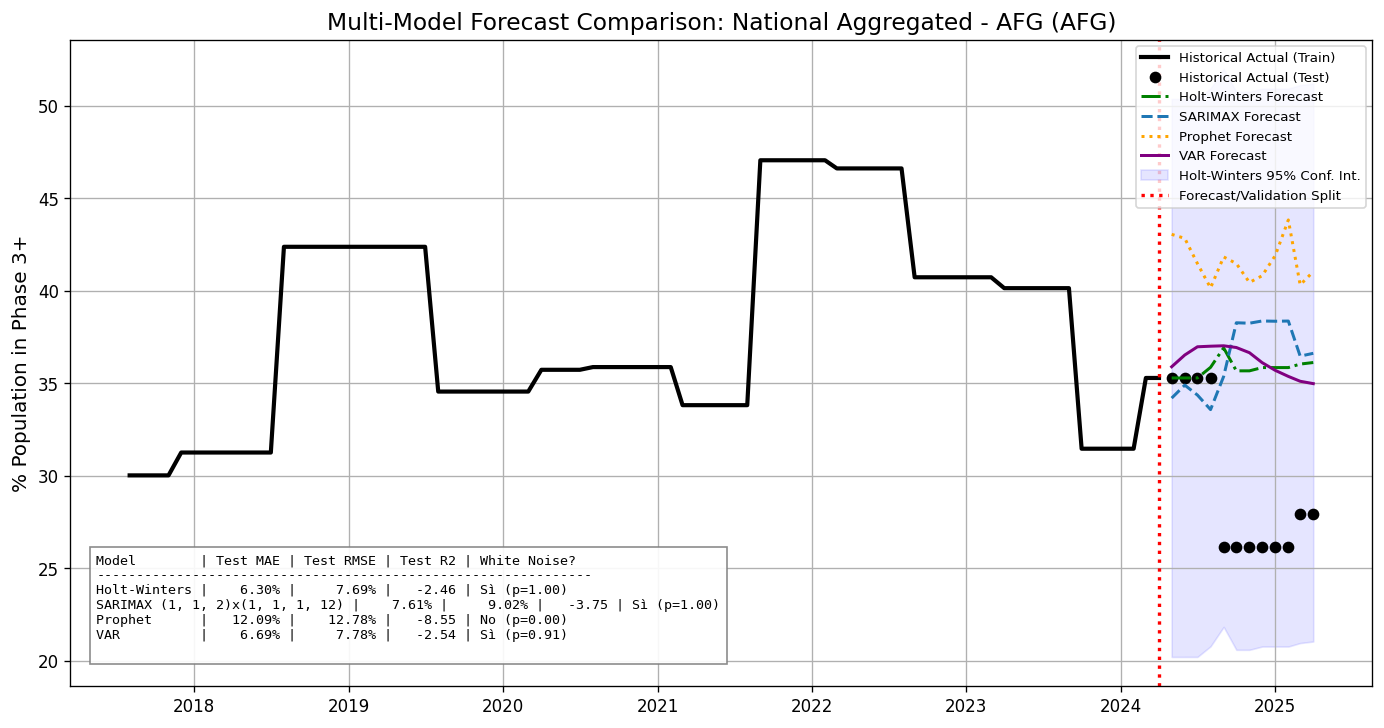

Source data for this figure (header and first rows):
date, actual, actual_train, actual_test, forecast_holt-winters, forecast_sarimax, forecast_prophet, forecast_var
2017-08-01, 30.03, 30.03, , , , , 
2017-09-01, 30.03, 30.03, , , , , 
2017-10-01, 30.03, 30.03, , , , , 
2017-11-01, 30.03, 30.03, , , , , 
2017-12-01, 31.26, 31.26, , , , , 
2018-01-01, 31.26, 31.26, , , , , 
2018-02-01, 31.26, 31.26, , , , , 
2018-03-01, 31.26, 31.26, , , , , 
2018-04-01, 31.26, 31.26, , , , , 
2018-05-01, 31.26, 31.26, , , , , 
2018-06-01, 31.26, 31.26, , , , , 
2018-07-01, 31.26, 31.26, , , , , 
2018-08-01, 42.38, 42.38, , , , , 
2018-09-01, 42.38, 42.38, , , , , 
2018-10-01, 42.38, 42.38, , , , , 
2018-11-01, 42.38, 42.38, , , , , 
2018-12-01, 42.38, 42.38, , , , , 
2019-01-01, 42.38, 42.38, , , , , 
2019-02-01, 42.38, 42.38, , , , , 
2019-03-01, 42.38, 42.38, , , , , 
2019-04-01, 42.38, 42.38, , , , , 
2019-05-01, 42.38, 42.38, , , , , 
2019-06-01, 42.38, 42.38, , , , , 
2019-07-01, 42.38, 42.38, , , , , 
2019-08-01, 34.56, 34.56, , , , , 
2019-09-01, 34.56, 34.56, , , , , 
2019-10-01, 34.56, 34.56, , , , , 
2019-11-01, 34.56, 34.56, , , , , 
2019-12-01, 34.56, 34.56, , , , , 
2020-01-01, 34.56, 34.56, , , , , 
2020-02-01, 34.56, 34.56, , , , , 
2020-03-01, 34.56, 34.56, , , , , 
2020-04-01, 35.74, 35.74, , , , , 
2020-05-01, 35.74, 35.74, , , , , 
2020-06-01, 35.74, 35.74, , , , , 
2020-07-01, 35.74, 35.74, , , , , 
2020-08-01, 35.88, 35.88, , , , , 
2020-09-01, 35.88, 35.88, , , , , 
2020-10-01, 35.88, 35.88, , , , , 
2020-11-01, 35.88, 35.88, , , , , 
2020-12-01, 35.88, 35.88, , , , , 
2021-01-01, 35.88, 35.88, , , , , 
2021-02-01, 35.88, 35.88, , , , , 
2021-03-01, 33.82, 33.82, , , , , 
2021-04-01, 33.82, 33.82, , , , , 
2021-05-01, 33.82, 33.82, , , , , 
2021-06-01, 33.82, 33.82, , , , , 
2021-07-01, 33.82, 33.82, , , , , 
2021-08-01, 33.82, 33.82, , , , , 
2021-09-01, 47.06, 47.06, , , , , 
2021-10-01, 47.06, 47.06, , , , , 
2021-11-01, 47.06, 47.06, , , , , 
2021-12-01, 47.06, 47.06, , , , , 
2022-01-01, 47.06, 47.06, , , , , 
2022-02-01, 47.06, 47.06, , , , , 
2022-03-01, 46.62, 46.62, , , , , 
2022-04-01, 46.62, 46.62, , , , , 
2022-05-01, 46.62, 46.62, , , , , 
2022-06-01, 46.62, 46.62, , , , , 
2022-07-01, 46.62, 46.62, , , , , 
... 33 more rows
